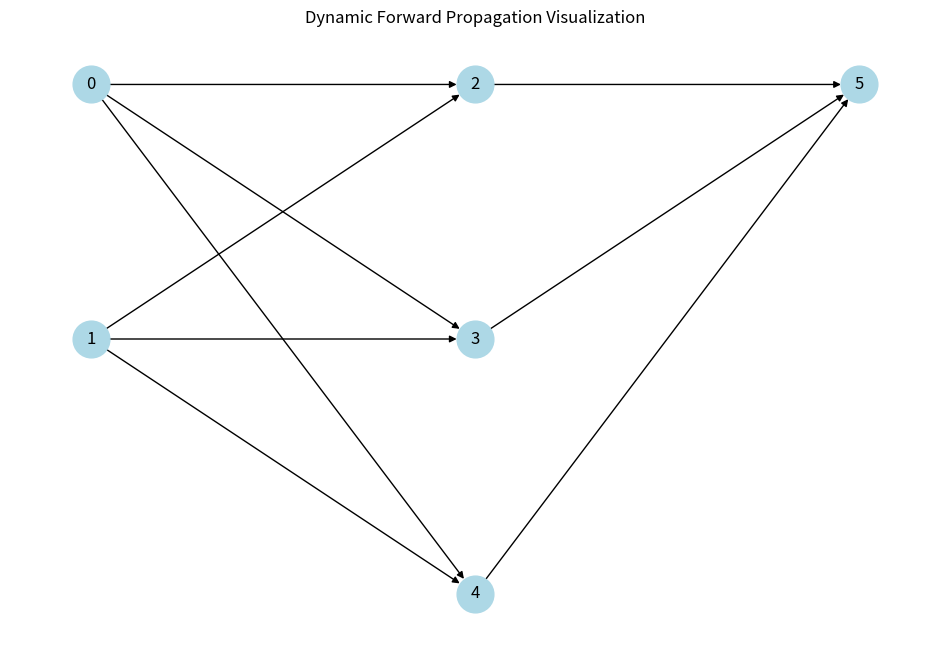

The script that saved this image:
import numpy as np
import matplotlib.pyplot as plt
import networkx as nx

def custom_sigmoid(x, alpha=5):
    x = np.clip(x, -500/alpha, 500/alpha)
    return 1 / (1 + np.exp(-alpha * x))

def relu(x):
    return np.maximum(0, x)

def visualize_forward_propagation(input_data, biases, thresholds, layers):
    activations = [input_data]  # List to store activations of each layer
    Zo_values = []  # List to store Zo values for each layer

    G = nx.DiGraph()
    pos = {}
    
    node_idx = 0
    layer_nodes = []
    
    # Add input layer nodes
    input_layer = []
    for i in range(layers[0]):
        G.add_node(node_idx, layer=0)
        pos[node_idx] = (0, -i)
        input_layer.append(node_idx)
        node_idx += 1
    layer_nodes.append(input_layer)

    # Add hidden and output layer nodes
    for layer in range(1, len(layers)):
        layer_nodes.append([])
        for i in range(layers[layer]):
            G.add_node(node_idx, layer=layer)
            pos[node_idx] = (layer, -i)
            layer_nodes[-1].append(node_idx)
            node_idx += 1

    # Add edges between layers
    for layer in range(len(layers) - 1):
        for src in layer_nodes[layer]:
            for dst in layer_nodes[layer + 1]:
                G.add_edge(src, dst)
    
    for layer in range(len(layers) - 1):
        bias_variable_name = f'b_{layer}_{layer+1}'
        threshold_variable_name = f'T_{layer}_{layer+1}'
        
        bias = biases[bias_variable_name]
        threshold = thresholds[threshold_variable_name]

        previous_activations = activations[-1]
        current_layer_nodes = layers[layer+1]
        
        Z = np.zeros((previous_activations.shape[0], current_layer_nodes))

        for j in range(current_layer_nodes):  # Loop through nodes in the current layer
            weighted_sum = np.dot(previous_activations, bias[:, j]) - threshold[j]
            Z[:, j] = custom_sigmoid(2 * weighted_sum - 1)
        
        A = relu(Z)
        activations.append(A)
        
        # Calculate Zo for each layer
        input_layer_nodes = layers[0]
        if input_layer_nodes == 2:
            Zo = 0.5
        elif input_layer_nodes == 3:
            Zo = 0.33
        elif input_layer_nodes == 4:
            Zo = 0.25
        else:
            Zo = 0.2
        
        Zo_values.append(Zo)
    
    # Draw the network
    fig, ax = plt.subplots(figsize=(12, 8))
    nx.draw(G, pos, with_labels=True, node_size=700, node_color='lightblue', ax=ax)
    plt.title("Dynamic Forward Propagation Visualization")
    plt.show()
    
    return activations, Zo_values

# Example to check if the function works correctly
layers = [2, 3, 1]  # Input layer with 2 nodes, one hidden layer with 3 nodes, output layer with 1 node
input_data = np.array([[0, 0], [0, 1], [1, 0], [1, 1]])

biases = {
    'b_0_1': np.random.rand(2, 3),
    'b_1_2': np.random.rand(3, 1)
}

thresholds = {
    'T_0_1': np.random.rand(3),
    'T_1_2': np.random.rand(1)
}

activations, Zo_values = visualize_forward_propagation(input_data, biases, thresholds, layers)
print("Activations:", activations)
print("Zo values:", Zo_values)
